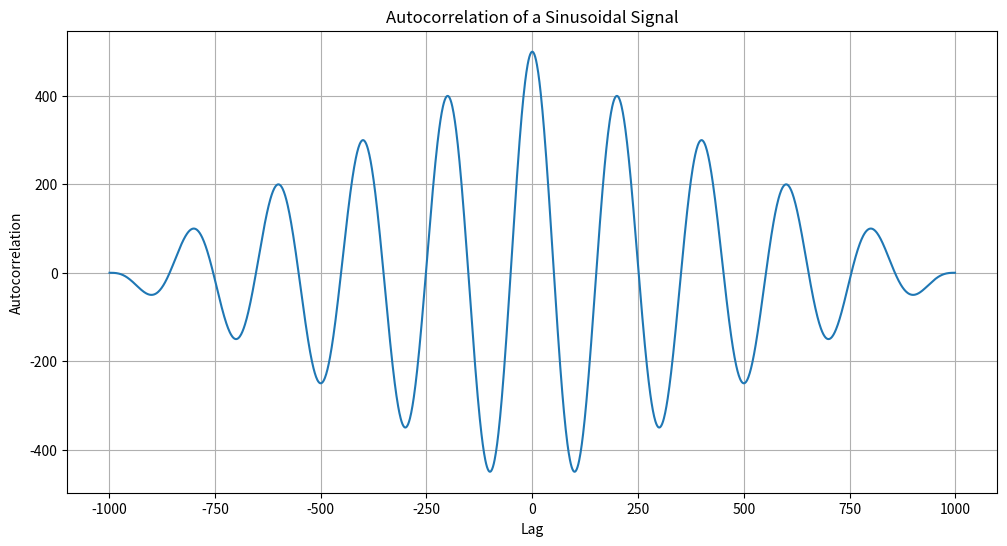
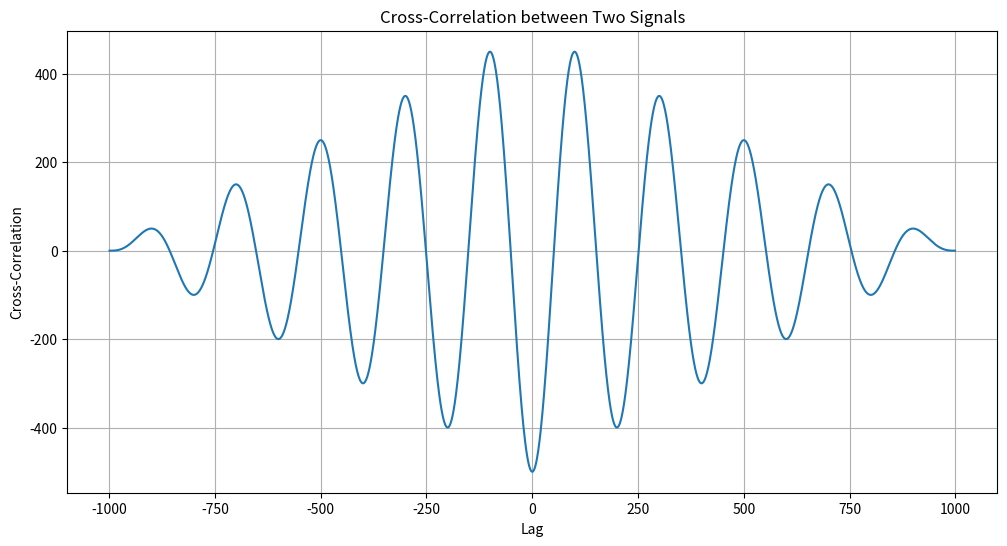
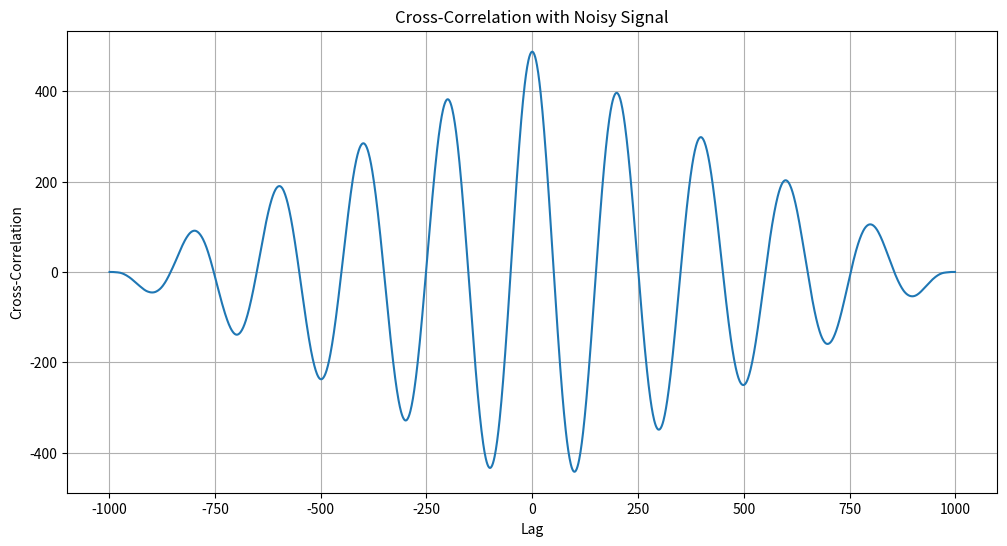

These charts were generated, in order, by the following Python code:
import numpy as np
import matplotlib.pyplot as plt
from scipy.signal import correlate, correlation_lags

# Define a function for autocorrelation
def compute_autocorrelation(signal):
    auto_corr = correlate(signal, signal, mode='full', method='auto')
    lags = correlation_lags(len(signal), len(signal), mode='full')
    return auto_corr, lags

# Define a function for cross-correlation
def compute_cross_correlation(signal1, signal2):
    cross_corr = correlate(signal1, signal2, mode='full', method='auto')
    lags = correlation_lags(len(signal1), len(signal2), mode='full')
    return cross_corr, lags

# Sampling frequency and time vector
fs = 1000  # Sampling frequency in Hz
t = np.linspace(0, 1, fs, endpoint=False)  # Time vector
freq = 5  # Frequency of the sine wave

# Generate a sinusoidal signal
sin_signal = np.sin(2 * np.pi * freq * t)

# Compute and plot autocorrelation
auto_corr, lags = compute_autocorrelation(sin_signal)
plt.figure(figsize=(12, 6))
plt.plot(lags, auto_corr)
plt.title("Autocorrelation of a Sinusoidal Signal")
plt.xlabel("Lag")
plt.ylabel("Autocorrelation")
plt.grid()
plt.show()

# Cross-correlation between a signal and its shifted version
signal1 = sin_signal  # Original sinusoidal signal
signal2 = np.roll(signal1, 100)  # Shifted version

cross_corr, lags = compute_cross_correlation(signal1, signal2)
plt.figure(figsize=(12, 6))
plt.plot(lags, cross_corr)
plt.title("Cross-Correlation between Two Signals")
plt.xlabel("Lag")
plt.ylabel("Cross-Correlation")
plt.grid()
plt.show()

# Cross-correlation with noise
noise = np.random.normal(0, 0.5, fs)  # Additive Gaussian noise
noisy_signal = signal1 + noise

cross_corr_noise, lags = compute_cross_correlation(signal1, noisy_signal)
plt.figure(figsize=(12, 6))
plt.plot(lags, cross_corr_noise)
plt.title("Cross-Correlation with Noisy Signal")
plt.xlabel("Lag")
plt.ylabel("Cross-Correlation")
plt.grid()
plt.show()
